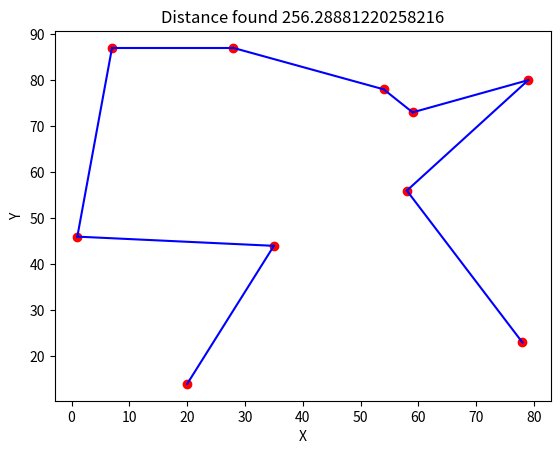

The matplotlib source for this figure:
import numpy as np
from random import randint
import matplotlib.pyplot as plt
import math

class CityNode:
    def __init__(self, x: int, y: int ) -> None:
        self.x: int = x
        self.y: int = y

def get_dist(a: int, b: int):
    return math.sqrt(
        ((cities[a].x - cities[b].x) ** 2) + 
        ((cities[a].y - cities[b].y) ** 2)
    ) 

def calc_dist(path: np.ndarray):
    total: int = 0
    for i in range(1, city_amount):
        total += get_dist(path[i-1], path[i])
    return total

def mutate(path: np.ndarray, rate: int):
    if randint(0, 100) < rate and path.size > 0:
        a: int = randint(0, path.size-1)
        b: int = randint(0, path.size-1)
        temp: int = path[a]
        path[a] = path[b]
        path[b] = temp


def crossover(size: int, path_a: np.ndarray, path_b: np.ndarray, mutation_rate: int = 40):
    start = randint(0, int(size/3)) #minimal ada 1 array yang ditukar
    end = randint(start, size-1)
    part_a = path_a.copy()[start:end]
    part_b = path_b.copy()[start:end]

    new_a = path_b[~np.in1d(path_b, part_a)]
    new_b = path_a[np.in1d(path_a, part_b)]

    new_a = np.concatenate((new_a[0:start], part_a, new_a[start:]))
    new_b = np.concatenate((new_b[0:start], part_b, new_b[start:]))

    mutate(new_a, mutation_rate)
    mutate(new_b, mutation_rate)

    return [new_a, new_b]

def genetic_algo(generation: int = 100):
    generation_best = []

    population = []
    fitness = []

    for j in range(population_size):
        arr_copy = data.copy()
        np.random.shuffle(arr_copy)
        population.append(arr_copy)
        fitness.append(( calc_dist(arr_copy), j ))

    fitness.sort()
    generation_best.append(fitness[0])

    for i in range(generation):
        #generate new generation by crossovering the best with random path
        population_new = []
        fitness_new = []

        for j in range(population_size):
            cross = crossover(
                    city_amount, 
                    population[generation_best[i][1]], 
                    population[randint(0, population_size-1)],
                    45
                )[0]
            
            population_new.append(cross)
            fitness_new.append(( calc_dist(cross), j ))
        

        fitness_new.sort()
        generation_best.append(fitness_new[0])
        print(fitness_new[0], population_new[0])

        population = population_new
        fitness = fitness_new
    
    last_best = generation_best[len(generation_best) - 1]
    return population[last_best[1]], last_best[0]

city_amount = 10
map_size = 100
population_size = 100

data = np.array(range(city_amount))
cities = [CityNode(randint(0, map_size-1), randint(0, map_size-1)) for i in range(city_amount)]

path, dist = genetic_algo(150)
print("result: ", path, dist)
        

# x and y initiate
x_coords = [city.x for city in cities]
y_coords = [city.y for city in cities]

# randomly connect the points
lines = []
for i in range(1, city_amount):
    city_a = cities[path[i-1]]
    city_b = cities[path[i]]
    lines.append([(city_a.x, city_b.x), (city_a.y, city_b.y)])

# plot the points and lines
fig, ax = plt.subplots()
for line in lines:
    ax.plot(line[0], line[1], color='blue')
ax.scatter(x_coords, y_coords, color='red')

# add labels and title
ax.set_xlabel('X')
ax.set_ylabel('Y')
ax.set_title(f'Distance found {dist}')

# show the plot
plt.show()
        


